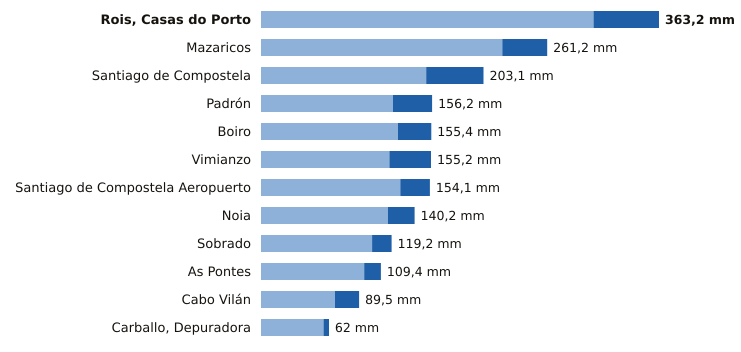

The table this chart was drawn from, first rows:
estacion, provincia, indicativo, mm_6_dias_anteriores, mm_hoy, mm_7_dias, horas_de_hoy
Rois, Casas do Porto, A Coruña, 1476R, 303.4, 59.8, 363.2, 18
Mazaricos, A Coruña, 1406X, 220.2, 41.0, 261.2, 19
Santiago de Compostela, A Coruña, 1475X, 150.8, 52.3, 203.1, 21
Padrón, A Coruña, 1473A, 120.5, 35.7, 156.2, 21
Boiro, A Coruña, 1442U, 125.0, 30.4, 155.4, 18
Vimianzo, A Coruña, 1399, 117.2, 38.0, 155.2, 20
Santiago de Compostela Aeropuerto, A Coruña, 1428, 127.1, 27.0, 154.1, 21
Noia, A Coruña, 1435C, 115.8, 24.4, 140.2, 17
Sobrado, A Coruña, 1410X, 101.4, 17.8, 119.2, 20
As Pontes, A Coruña, 1363X, 94.2, 15.2, 109.4, 18
Cabo Vilán, A Coruña, 1393, 67.5, 22.0, 89.5, 21
Carballo, Depuradora, A Coruña, 1390X, 57.0, 5.0, 62.0, 17
